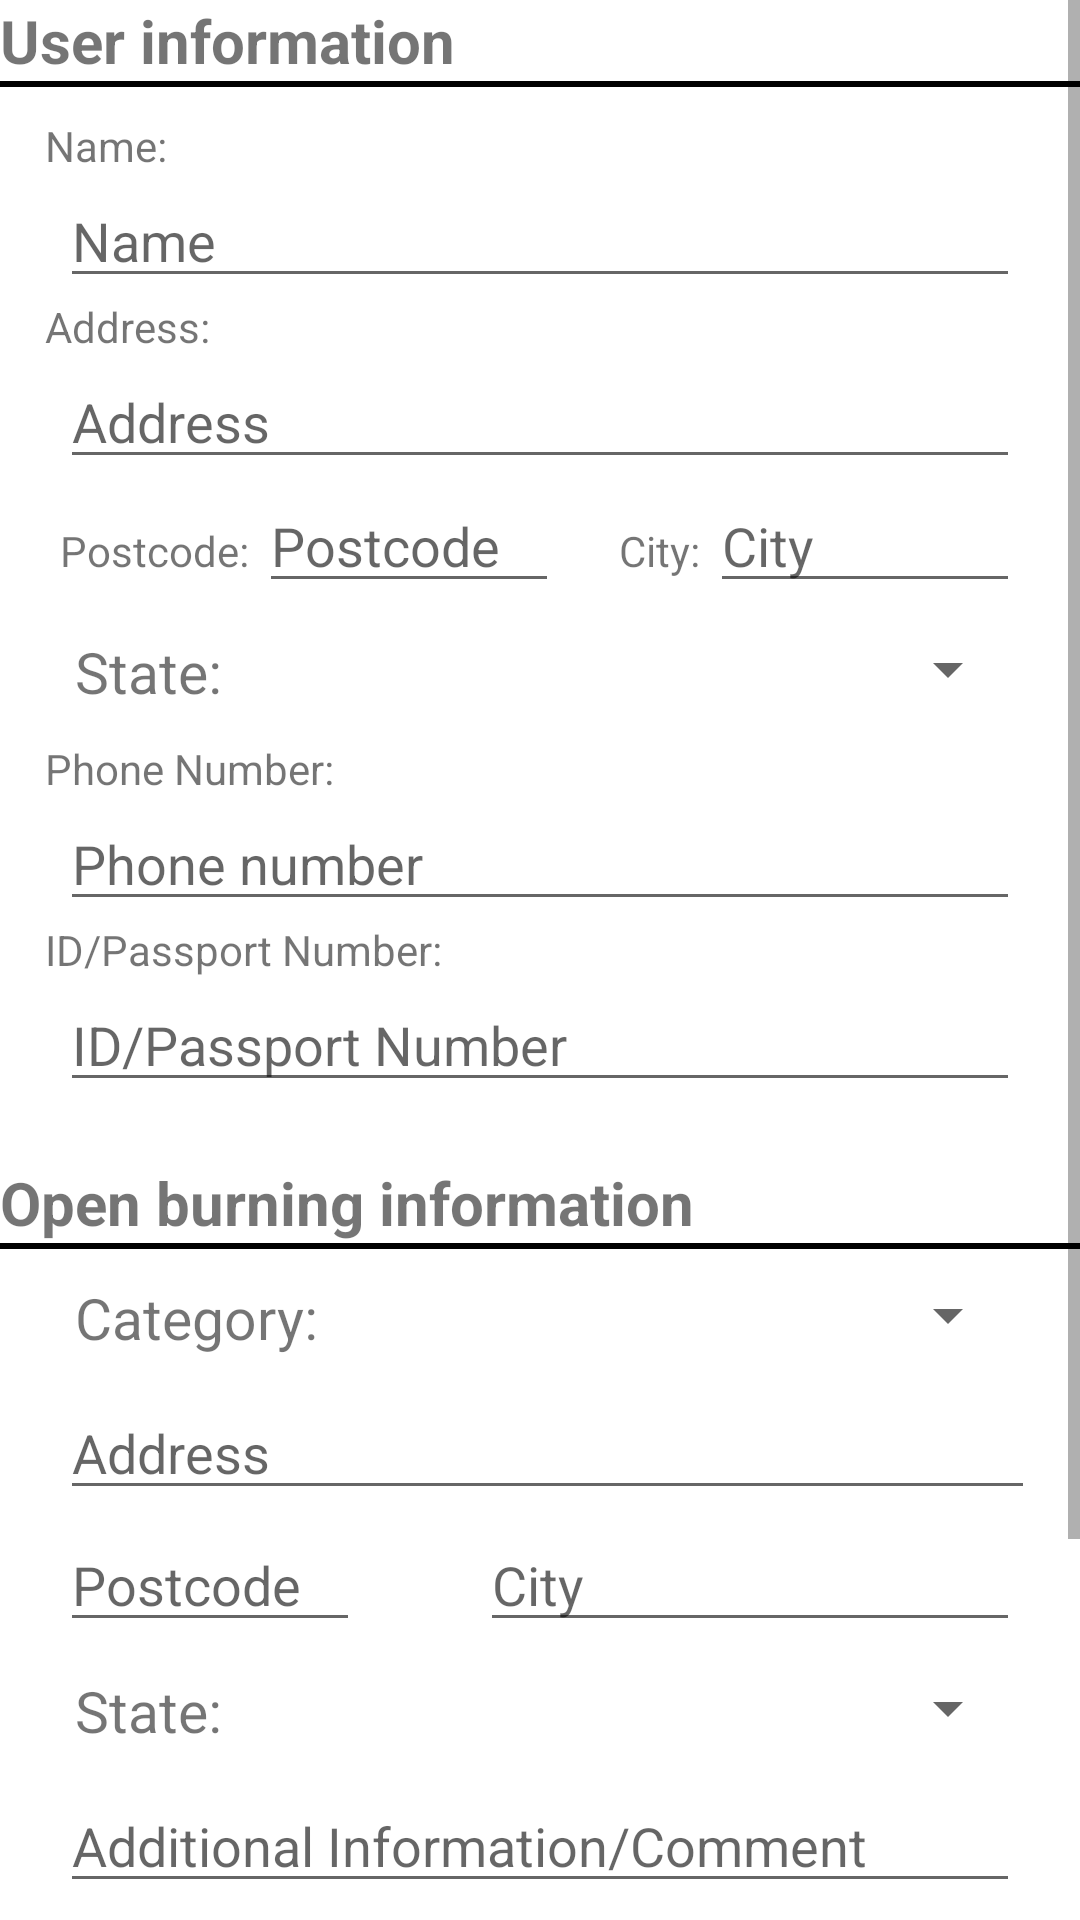

The Android layout XML behind this screen, and the referenced resources:
<!-- AndroidManifest.xml: application theme Theme.NotiFire -->
<!-- res/layout/activity_user_file_report.xml -->
<?xml version="1.0" encoding="utf-8"?>
<ScrollView xmlns:android="http://schemas.android.com/apk/res/android"
    xmlns:app="http://schemas.android.com/apk/res-auto"
    xmlns:tools="http://schemas.android.com/tools"
    android:layout_width="match_parent"
    android:layout_height="match_parent"
    android:layout_gravity="center">
    <LinearLayout
        android:layout_width="match_parent"
        android:layout_height="wrap_content"
        android:gravity="center"
        android:orientation="vertical">

        <ProgressBar
            android:id="@+id/idPB"
            android:paddingTop="300dp"
            android:visibility="gone"
            android:layout_width="wrap_content"
            android:layout_height="wrap_content"
            />
        <TextView
            android:id="@+id/successTV"
            android:gravity="center"
            android:layout_width="match_parent"
            android:layout_height="wrap_content"
            android:paddingTop="300dp"
            android:visibility="gone"
            android:text="Report submitted successfully"
            android:textStyle="bold"
            android:layout_marginBottom="20dp"
            android:textSize="20sp"/>
<LinearLayout
    android:id="@+id/fileReportLL"
    android:layout_width="match_parent"
    android:layout_height="match_parent"
    android:orientation="vertical"
    android:visibility="visible"
    tools:context=".UserFileReport">
    <TextView
        android:layout_width="wrap_content"
        android:layout_height="wrap_content"
        android:text="User information"
        android:textSize="20sp"
        android:textStyle="bold" />

    <View
        android:id="@+id/divider1"
        android:layout_width="match_parent"
        android:layout_height="2dp"
        android:layout_marginBottom="10dp"
        android:background="@color/black" />
    <TextView
        android:layout_width="match_parent"
        android:layout_height="wrap_content"
        android:layout_marginStart="15dp"
        android:text="Name: "/>
    <EditText
        android:id="@+id/editTextPersonName"
        android:layout_width="match_parent"
        android:layout_height="wrap_content"
        android:layout_marginStart="20dp"
        android:layout_marginEnd="20dp"
        android:hint="Name"
        android:inputType="textPersonName" />
    <TextView
        android:layout_width="match_parent"
        android:layout_height="wrap_content"
        android:layout_marginStart="15dp"
        android:text="Address: "/>
    <EditText
        android:id="@+id/editTextAddress"
        android:layout_width="match_parent"
        android:layout_height="wrap_content"
        android:layout_marginStart="20dp"
        android:layout_marginEnd="20dp"
        android:hint="Address"
        android:inputType="textMultiLine" />


    <LinearLayout
        android:layout_width="match_parent"
        android:layout_height="wrap_content"
        android:orientation="horizontal"
        android:gravity="start"
        >
        <TextView
            android:layout_width="wrap_content"
            android:layout_height="wrap_content"
            android:layout_marginStart="20dp"
            android:text="Postcode: "/>
        <EditText
            android:id="@+id/editTextPostcode"
            android:layout_width="100dp"
            android:layout_height="wrap_content"
            android:layout_marginStart="0dp"
            android:layout_marginEnd="20dp"
            android:hint="Postcode"
            android:inputType="number"
            />
        <TextView
            android:layout_width="wrap_content"
            android:layout_height="wrap_content"
            android:text="City: "/>
        <EditText
            android:id="@+id/editTextCity"
            android:layout_width="match_parent"
            android:layout_height="wrap_content"
            android:layout_marginStart="0dp"
            android:layout_marginEnd="20dp"
            android:hint="City" />
    </LinearLayout>


    <LinearLayout
        android:layout_width="match_parent"
        android:layout_height="wrap_content"
        android:layout_marginStart="25dp"
        android:layout_marginBottom="10dp"
        android:layout_marginTop="10dp"
        android:layout_marginEnd="20dp">

        <TextView
            android:layout_width="100dp"
            android:layout_height="wrap_content"
            android:textSize="19sp"
            android:text="State: " />

        <Spinner
            android:id="@+id/spinnerState"
            android:layout_width="match_parent"
            android:layout_height="wrap_content"
            />
    </LinearLayout>
    <TextView
        android:layout_width="match_parent"
        android:layout_height="wrap_content"
        android:layout_marginStart="15dp"
        android:text="Phone Number: "/>
    <EditText
        android:id="@+id/editTextPhoneNumber"
        android:layout_width="match_parent"
        android:layout_height="wrap_content"
        android:layout_marginStart="20dp"
        android:layout_marginEnd="20dp"
        android:hint="Phone number"
        android:inputType="phone" />

    <TextView
        android:layout_width="match_parent"
        android:layout_height="wrap_content"
        android:layout_marginStart="15dp"
        android:text="ID/Passport Number: "/>
    <EditText
        android:id="@+id/editTextIDNumber"
        android:layout_width="match_parent"
        android:layout_height="wrap_content"
        android:layout_marginStart="20dp"
        android:layout_marginEnd="20dp"
        android:hint="ID/Passport Number"
        android:inputType="number" />

    <TextView
        android:id="@+id/textView2"
        android:layout_width="match_parent"
        android:layout_height="wrap_content"
        android:layout_marginTop="20dp"
        android:text="Open burning information"
        android:textSize="20sp"
        android:textStyle="bold" />

    <View
        android:id="@+id/divider"
        android:layout_width="match_parent"
        android:layout_height="2dp"
        android:layout_marginBottom="10dp"
        android:background="@color/black" />

    <LinearLayout
        android:layout_width="match_parent"
        android:layout_height="wrap_content"
        android:layout_marginStart="25dp"
        android:layout_marginBottom="10dp"
        android:layout_marginEnd="20dp">

        <TextView
            android:layout_width="wrap_content"
            android:layout_height="wrap_content"
            android:textSize="19sp"
            android:text="Category: " />

        <Spinner
            android:id="@+id/spinnerCategory"
            android:layout_width="match_parent"
            android:layout_height="wrap_content" />
    </LinearLayout>
    <LinearLayout
        android:layout_width="match_parent"
        android:layout_height="wrap_content"
        android:orientation="horizontal"
        android:gravity="start"
        >
    <EditText
        android:id="@+id/editTextAddressB"
        android:layout_width="325dp"
        android:layout_height="wrap_content"
        android:layout_marginStart="20dp"
        android:layout_marginEnd="0dp"
        android:hint="Address"
        android:inputType="textMultiLine" />

        <ImageButton
            android:id="@+id/imageButtonLocator"
            android:layout_width="52dp"
            android:layout_height="wrap_content"
            android:layout_margin="6dp"
            android:background="@color/white"
            app:srcCompat="@android:drawable/ic_menu_mylocation" />
    </LinearLayout>
    <LinearLayout
        android:layout_width="match_parent"
        android:layout_height="wrap_content"
        android:orientation="horizontal"
        android:gravity="start"
        >

        <EditText
            android:id="@+id/editTextPostcodeB"
            android:layout_width="100dp"
            android:layout_height="wrap_content"
            android:layout_marginStart="20dp"
            android:layout_marginEnd="20dp"
            android:hint="Postcode"
            android:inputType="number"
            />

        <EditText
            android:id="@+id/editTextCityB"
            android:layout_width="match_parent"
            android:layout_height="wrap_content"
            android:layout_marginStart="20dp"
            android:layout_marginEnd="20dp"
            android:hint="City" />
    </LinearLayout>
    <LinearLayout
        android:layout_width="match_parent"
        android:layout_height="wrap_content"
        android:layout_marginStart="25dp"
        android:layout_marginBottom="10dp"
        android:layout_marginTop="10dp"
        android:layout_marginEnd="20dp">

        <TextView
            android:layout_width="100dp"
            android:layout_height="wrap_content"
            android:textSize="19sp"
            android:text="State: " />

        <Spinner
            android:id="@+id/spinnerStateB"
            android:layout_width="match_parent"
            android:layout_height="wrap_content" />
    </LinearLayout>

    <EditText
        android:id="@+id/editTextComment"
        android:layout_width="match_parent"
        android:layout_height="wrap_content"
        android:layout_marginStart="20dp"
        android:layout_marginEnd="20dp"
        android:gravity="start|top"
        android:hint="Additional Information/Comment"
        android:inputType="textMultiLine" />

    <LinearLayout
        android:layout_width="wrap_content"
        android:layout_height="wrap_content"
        android:layout_gravity="start"
        android:layout_marginStart="20dp"
        android:layout_marginEnd="20dp"
        android:orientation="horizontal">

        <TextView
            android:id="@+id/textView3"
            android:layout_marginStart="5dp"
            android:layout_width="wrap_content"
            android:layout_height="wrap_content"
            android:textSize="18sp"
            android:text="Attachment as proofs:" />

        <Button
            android:id="@+id/buttonUpload"
            android:layout_width="wrap_content"
            android:layout_height="wrap_content"
            android:layout_marginStart="20dp"
            android:text="Upload" />
    </LinearLayout>
    <TextView
        android:id="@+id/textViewFileName"
        android:layout_marginStart="25dp"
        android:layout_width="wrap_content"
        android:layout_height="wrap_content"
        android:textSize="18sp"
        android:visibility="gone"
        android:text="filename" />
    <Button
        android:id="@+id/buttonSaveAsDraft"
        android:layout_width="match_parent"
        android:layout_height="wrap_content"
        android:layout_marginStart="20dp"
        android:layout_marginTop="20dp"
        android:layout_marginEnd="20dp"
        android:text="Save as draft" />

    <Button
        android:id="@+id/buttonSubmit"
        android:layout_width="match_parent"
        android:layout_height="wrap_content"
        android:layout_marginStart="20dp"
        android:layout_marginEnd="20dp"
        android:text="Submit" />

        </LinearLayout>
    </LinearLayout>

</ScrollView>
<!-- resources referenced by this layout -->
<resources>
  <color name="black">#FF000000</color>
  <color name="white">#FFFFFFFF</color>
  <style name="Theme.NotiFire" parent="Theme.MaterialComponents.DayNight.DarkActionBar">
          
          <item name="colorPrimary">@color/redblood</item>
          <item name="colorPrimaryVariant">@color/redblood</item>
          <item name="colorOnPrimary">@color/white</item>
          
          <item name="colorSecondary">@color/teal_200</item>
          <item name="colorSecondaryVariant">@color/teal_700</item>
          <item name="colorOnSecondary">@color/black</item>
          
          <item name="android:statusBarColor" tools:targetApi="l">?attr/colorPrimaryVariant</item>
          
      </style>
  <color name="redblood">#C12946</color>
  <color name="teal_200">#FF03DAC5</color>
  <color name="teal_700">#FF018786</color>
</resources>
